Image classification data set "retinal_images" (prisi8379/Retiscan_Miniproject on GitHub). Class labels (4): mild diabetic retinopathy, moderate diabetic retinopathy, proliferative diabetic retinopathy, severe diabetic retinopathy.

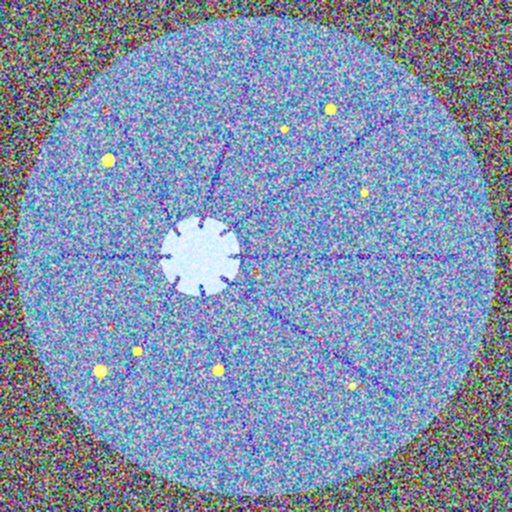
Label: severe diabetic retinopathy

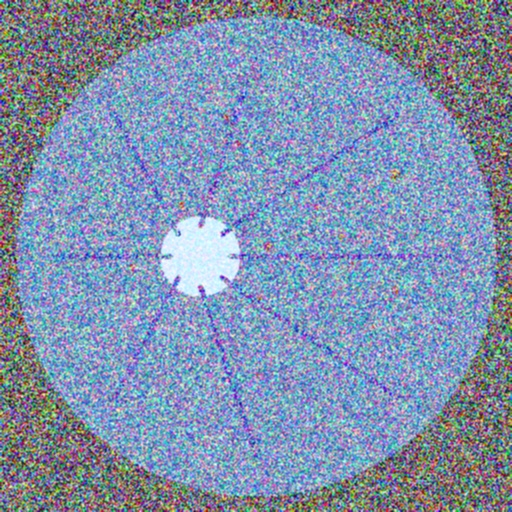
Label: moderate diabetic retinopathy

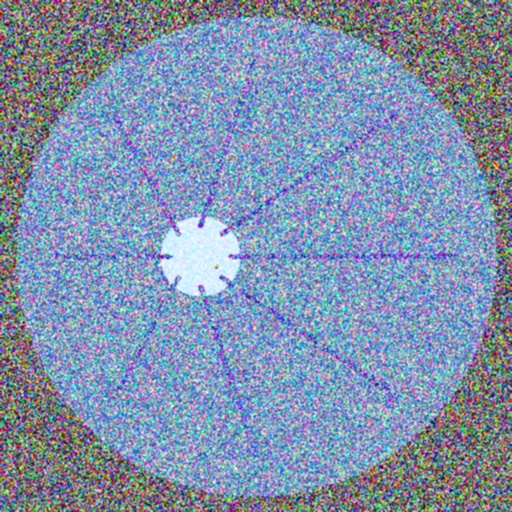
Label: mild diabetic retinopathy

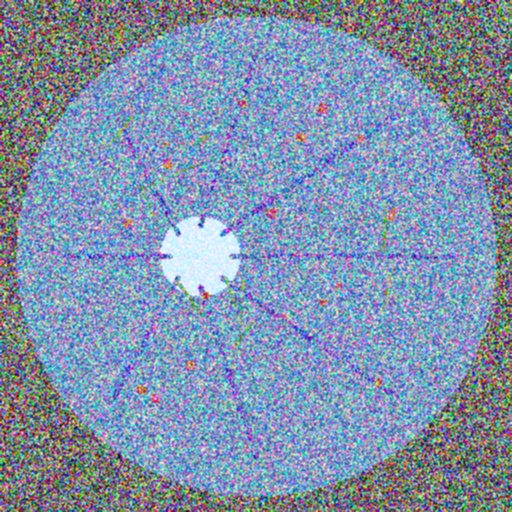
Label: proliferative diabetic retinopathy

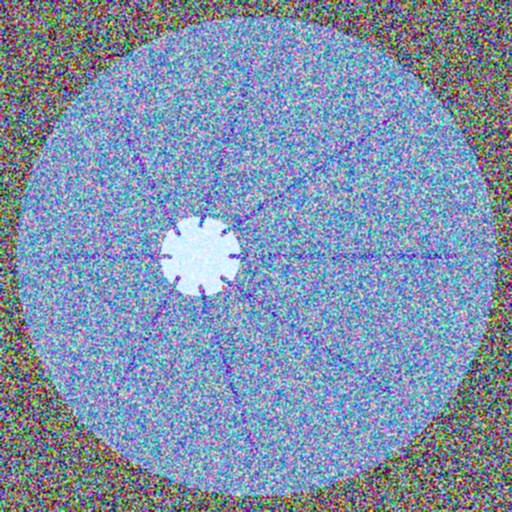
Label: mild diabetic retinopathy

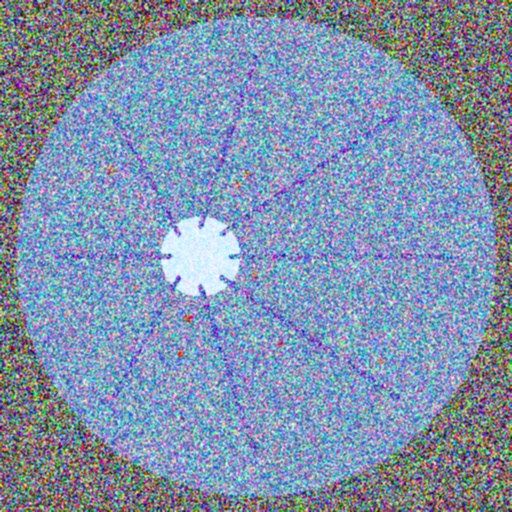
Label: moderate diabetic retinopathy
